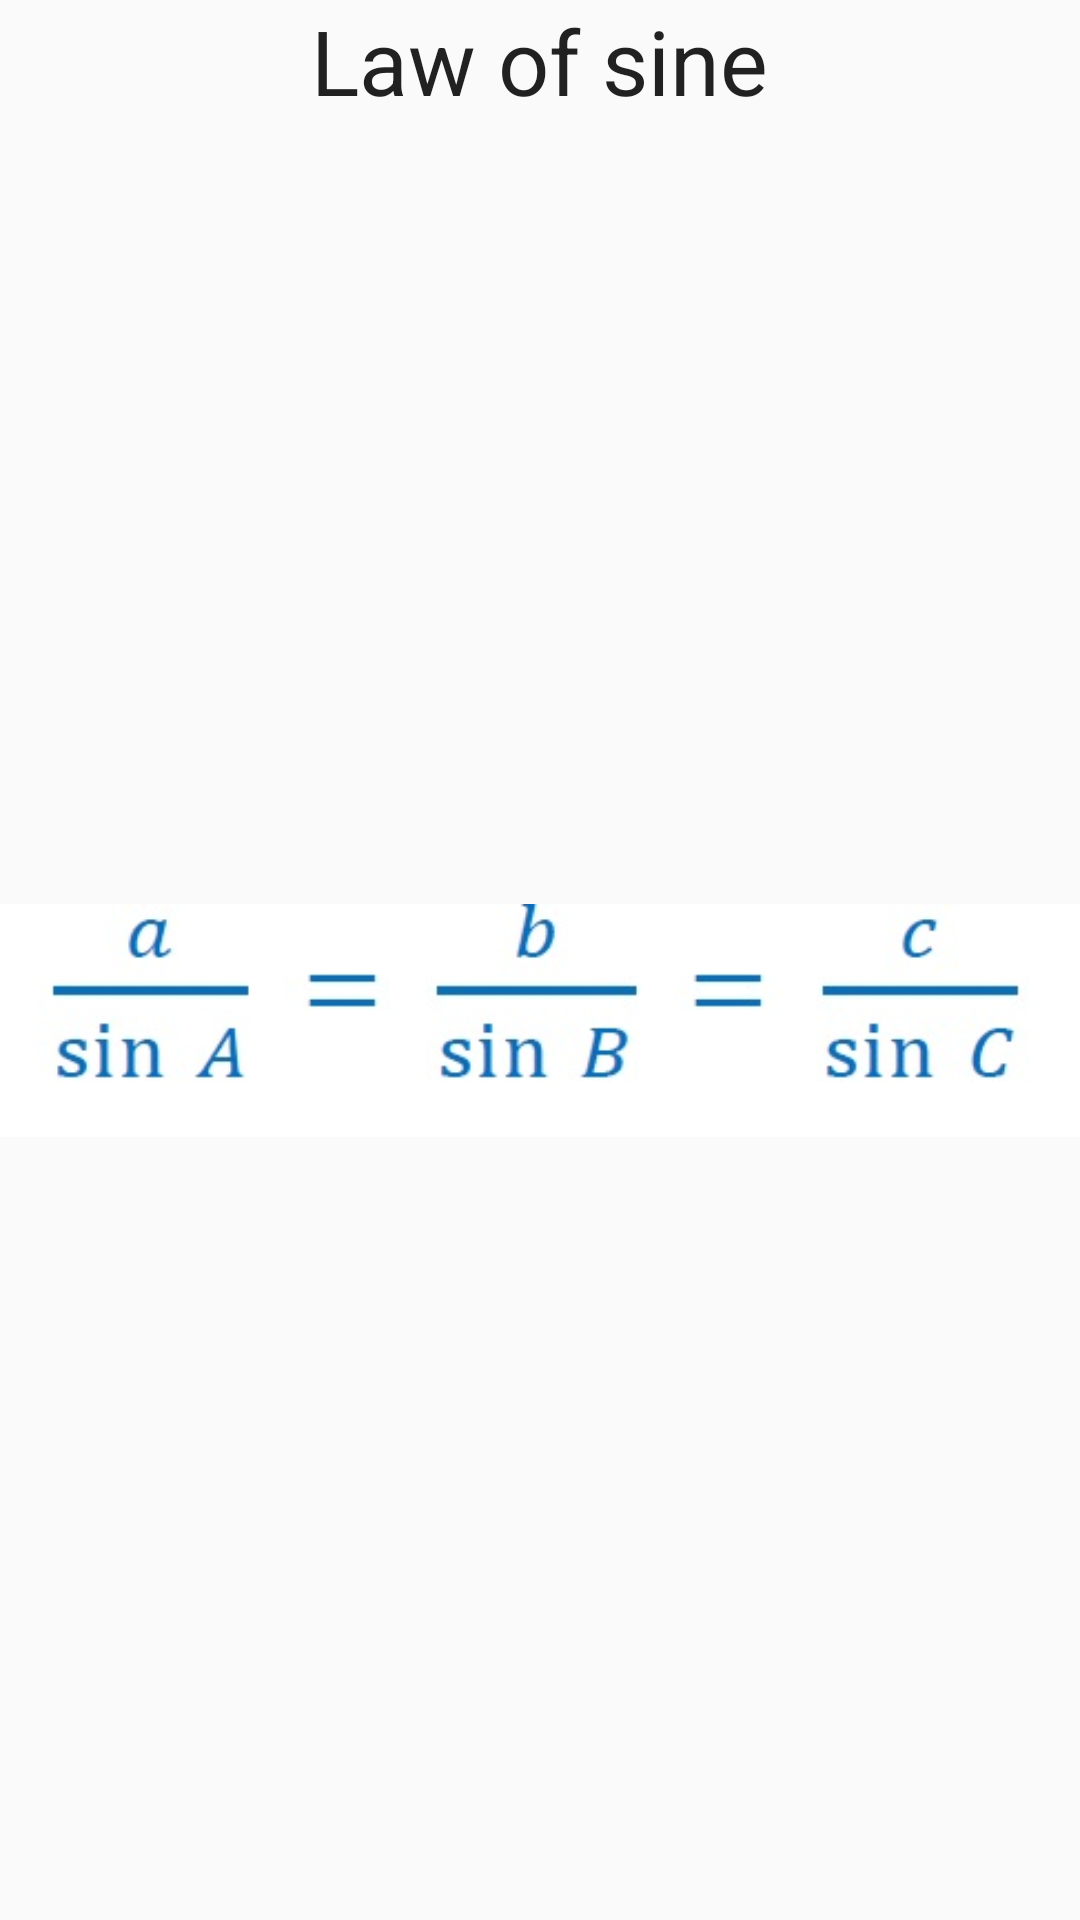

Reconstruct the res/layout file that produces this screen, plus the resources it refers to.
<!-- AndroidManifest.xml: application theme AppTheme -->
<!-- res/layout/sines.xml -->
<?xml version="1.0" encoding="utf-8"?>
<LinearLayout xmlns:android="http://schemas.android.com/apk/res/android"
    android:orientation="vertical" android:layout_width="match_parent"
    android:layout_height="match_parent">

    <TextView
        android:layout_width="wrap_content"
        android:layout_height="wrap_content"
        android:textAppearance="?android:attr/textAppearanceLarge"
        android:text="Law of sine"
        android:id="@+id/textView14"
        android:textSize="30sp"
        android:layout_gravity="center_horizontal" />

    <ImageView
        android:layout_width="match_parent"
        android:layout_height="match_parent"
        android:src="@drawable/sinlaw"/>

</LinearLayout>
<!-- resources referenced by this layout -->
<resources>
  <!-- drawable sinlaw: jpg bitmap (drawable, 11770 bytes) -->
  <style name="AppTheme" parent="Theme.AppCompat.Light.DarkActionBar">
          
          <item name="colorPrimary">@color/colorPrimary</item>
          <item name="colorPrimaryDark">@color/colorPrimaryDark</item>
          <item name="colorAccent">@color/colorAccent</item>
          <item name="colorButtonNormal">#FFFFFF</item>
      </style>
  <color name="colorPrimary">#449775</color>
  <color name="colorPrimaryDark">#6ca77c</color>
  <color name="colorAccent">#FF4081</color>
</resources>
